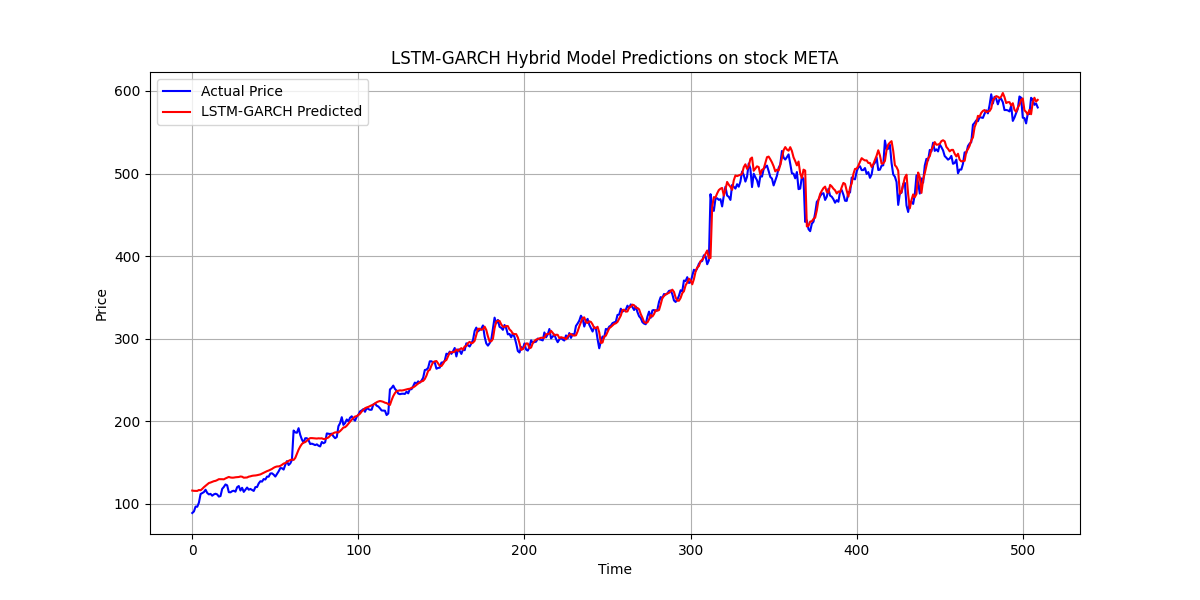

The table this chart was drawn from, first rows:
Actual Price, Predicted Price
[88.91001], [116.08398]
[90.79], [115.74711]
[96.71999], [115.75318]
[96.47001], [115.638435]
[101.46999], [116.77517]
[111.87], [116.4264]
[113.02], [118.11094]
[114.21999], [120.154594]
[117.079994], [121.858055]
[113.23], [123.59017]
[111.450005], [125.20335]
[112.049995], [125.81721]
[109.85999], [126.60621]
[111.44001], [127.44271]
[112.24], [127.83529]
[111.409996], [128.73587]
[108.77999], [129.86336]
[109.46], [129.88773]
[118.10001], [129.83527]
[120.44001], [129.67819]
[123.49], [130.78024]
[122.43], [131.61688]
[114.11999], [132.59138]
[113.93], [131.9178]
[115.329994], [131.66959]
[115.9], [131.77353]
[114.71], [132.1502]
[120.15], [132.33841]
[121.590004], [132.50581]
[116.15], [133.1132]
[119.43], [132.84811]
[114.48], [131.67528]
[117.090004], [131.85664]
[119.76], [131.93533]
[117.11999], [132.92336]
[118.04], [133.33107]
[116.88], [133.92293]
[115.62], [134.21597]
[120.26], [134.36386]
[120.340004], [134.69055]
[124.74], [135.20718]
[127.36999], [135.64336]
[126.939995], [136.63445]
[130.02], [137.58908]
[129.47], [138.52065]
[132.99002], [139.59282]
[132.89], [140.32605]
[136.71], [141.2881]
[136.98001], [142.27399]
[135.36], [143.6632]
[133.02], [144.66284]
[136.15001], [145.27391]
[139.37], [145.35248]
[143.27], [145.95952]
[143.14], [147.23547]
[141.50002], [148.76112]
[147.30002], [149.382]
[151.74], [150.67647]
[147.06001], [152.01906]
[148.97002], [153.06285]
... 450 more rows
